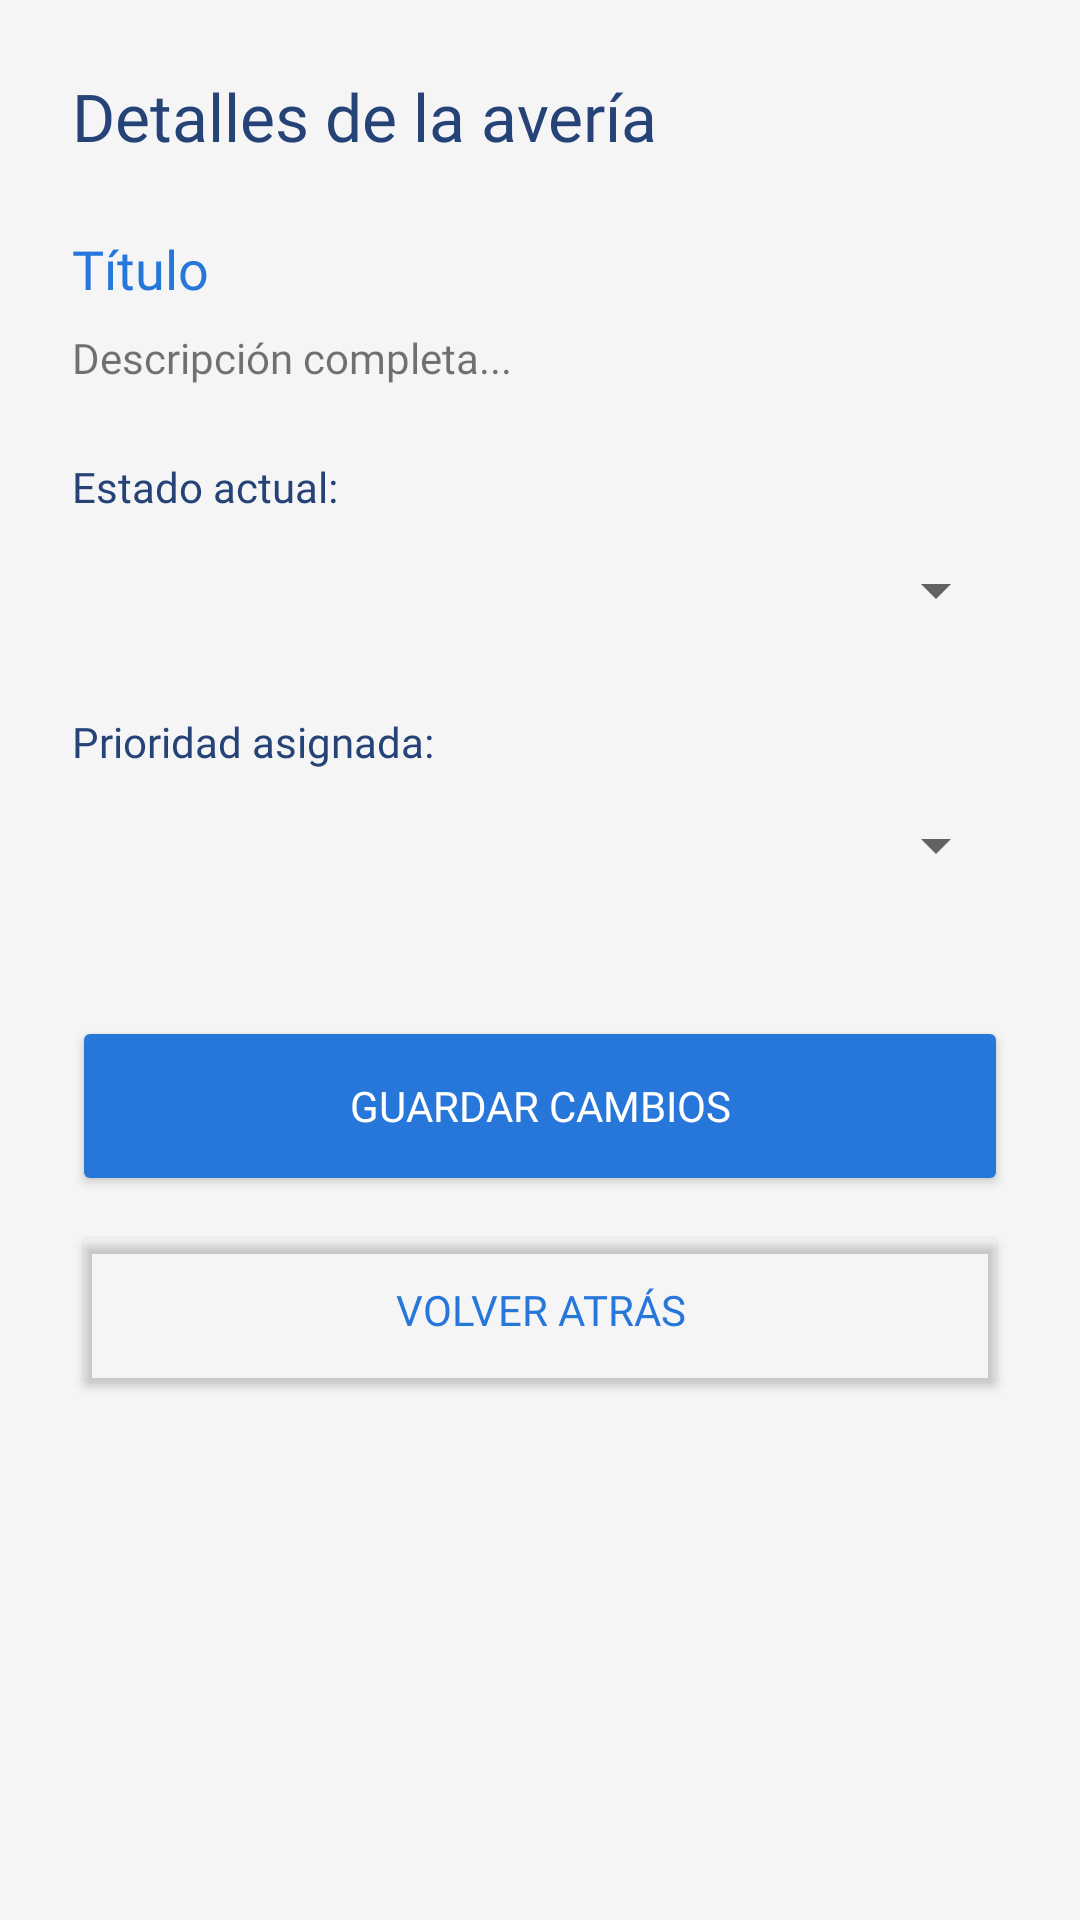

Reconstruct the res/layout file that produces this screen, plus the resources it refers to.
<!-- AndroidManifest.xml: application theme Theme.InmobiliaControl -->
<!-- res/layout/activity_detalle_incidencia.xml -->
<?xml version="1.0" encoding="utf-8"?>
<LinearLayout xmlns:android="http://schemas.android.com/apk/res/android"
    android:layout_width="match_parent"
    android:layout_height="match_parent"
    android:orientation="vertical"
    android:padding="24dp"
    android:background="#F5F5F5">

    <TextView
        android:layout_width="wrap_content"
        android:layout_height="wrap_content"
        android:text="Detalles de la avería"
        android:textSize="22sp"
        android:textColor="#264378"
        android:fontFamily="@font/montserratbold"
        android:layout_marginBottom="24dp" />

    <TextView
        android:id="@+id/tvTituloDetalle"
        android:layout_width="match_parent"
        android:layout_height="wrap_content"
        android:text="Título"
        android:textSize="18sp"
        android:textColor="#2777da"
        android:fontFamily="@font/montserratbold"
        android:layout_marginBottom="8dp"/>

    <TextView
        android:id="@+id/tvDescripcionDetalle"
        android:layout_width="match_parent"
        android:layout_height="wrap_content"
        android:text="Descripción completa..."
        android:fontFamily="@font/montserratregular"
        android:layout_marginBottom="24dp"/>

    <TextView
        android:layout_width="wrap_content"
        android:layout_height="wrap_content"
        android:text="Estado actual:"
        android:fontFamily="@font/montserratregular"
        android:textColor="#264378" />

    <Spinner
        android:id="@+id/spinnerEstado"
        android:layout_width="match_parent"
        android:layout_height="50dp"
        android:layout_marginBottom="16dp" />

    <TextView
        android:layout_width="wrap_content"
        android:layout_height="wrap_content"
        android:text="Prioridad asignada:"
        android:fontFamily="@font/montserratregular"
        android:textColor="#264378" />

    <Spinner
        android:id="@+id/spinnerPrioridad"
        android:layout_width="match_parent"
        android:layout_height="50dp"
        android:layout_marginBottom="32dp" />

    <Button
        android:id="@+id/btnActualizar"
        android:layout_width="match_parent"
        android:layout_height="60dp"
        android:text="GUARDAR CAMBIOS"
        android:textColor="#FFFFFF"
        android:backgroundTint="#2777da"
        android:fontFamily="@font/montserratbold"
        android:layout_marginBottom="8dp"/>

    <Button
        android:id="@+id/btnVolver"
        android:layout_width="match_parent"
        android:layout_height="60dp"
        android:text="Volver atrás"
        android:textColor="#2777da"
        android:backgroundTint="#00000000"
        style="?attr/materialButtonOutlinedStyle"
        android:fontFamily="@font/montserratregular"/>
</LinearLayout>
<!-- resources referenced by this layout -->
<resources>
  <style name="Theme.InmobiliaControl" parent="android:Theme.Material.Light.NoActionBar" />
</resources>
